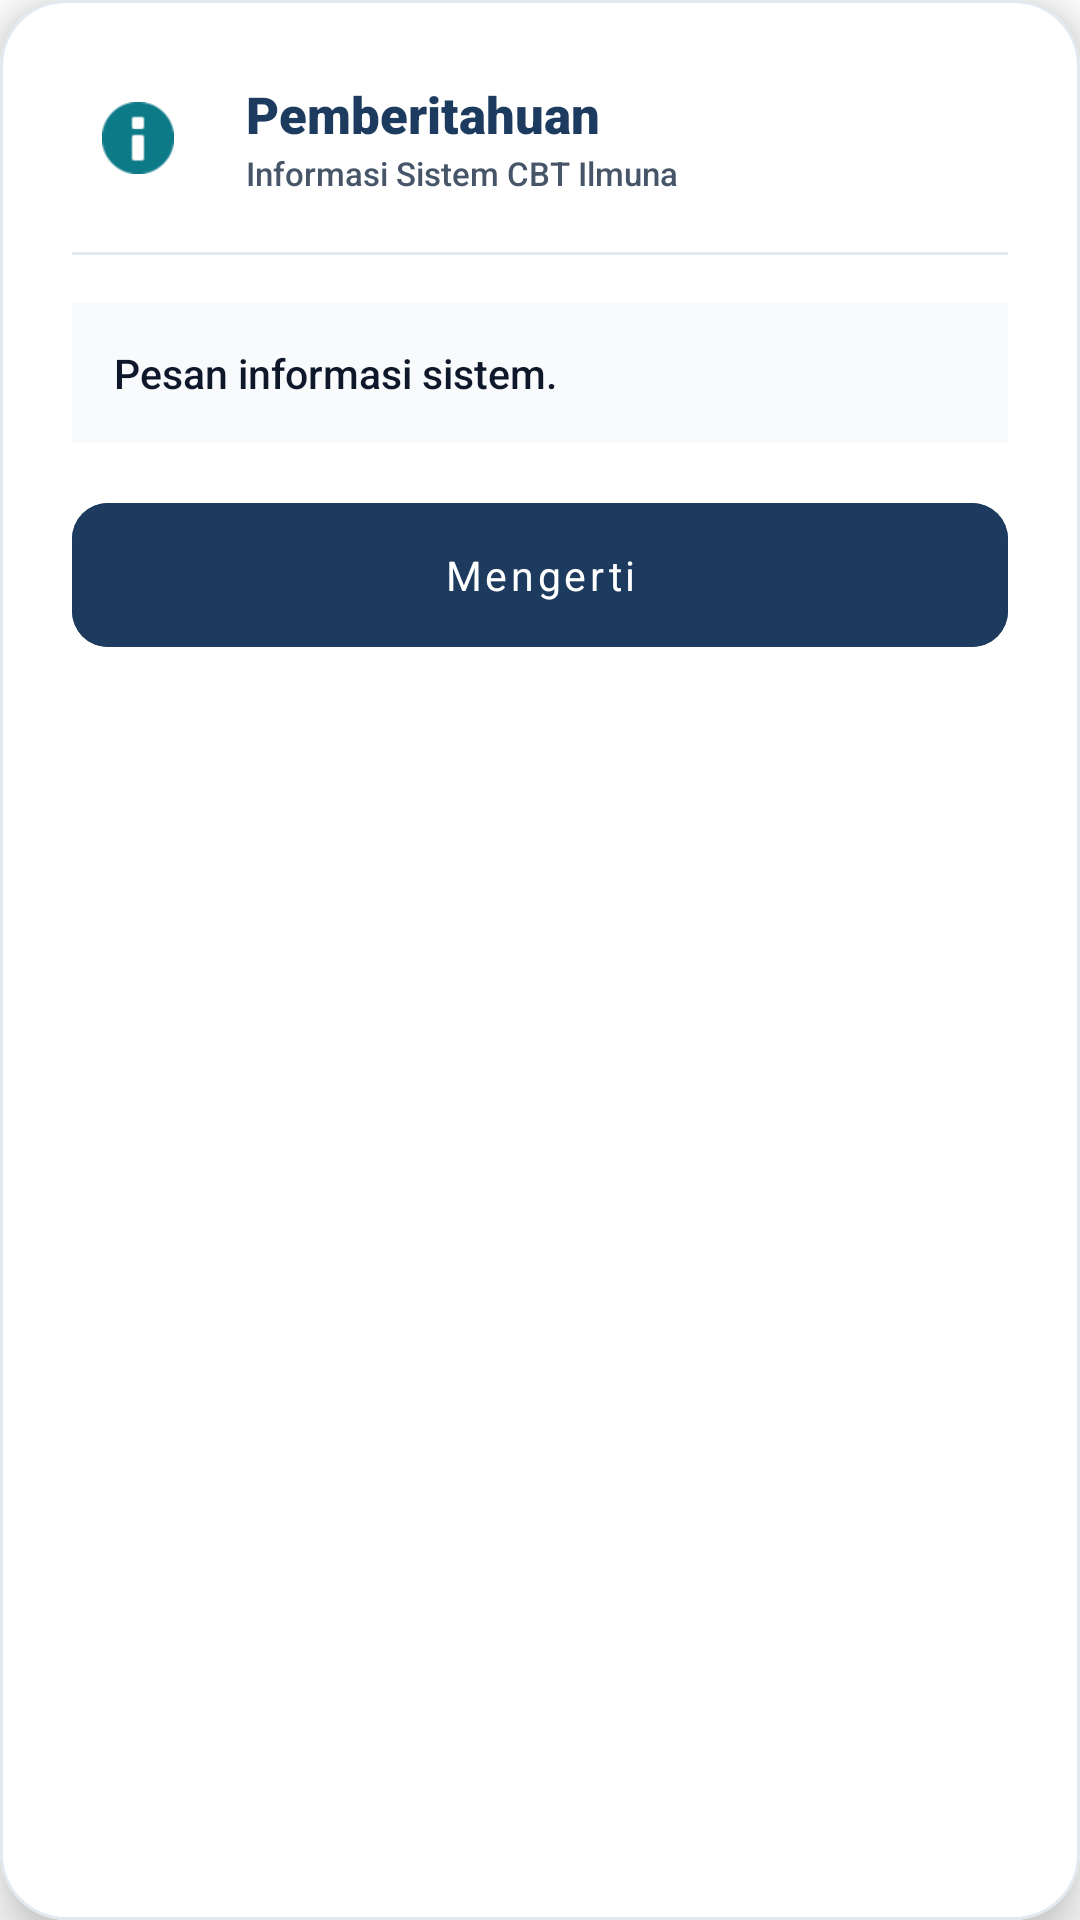

Android layout source for this screen:
<!-- AndroidManifest.xml: application theme Theme.IlmunaExamBrowser -->
<!-- res/layout/dialog_lumina_alert.xml -->
<?xml version="1.0" encoding="utf-8"?>
<com.google.android.material.card.MaterialCardView xmlns:android="http://schemas.android.com/apk/res/android"
    xmlns:app="http://schemas.android.com/apk/res-auto"
    android:layout_width="match_parent"
    android:layout_height="wrap_content"
    app:cardBackgroundColor="@color/white"
    app:cardCornerRadius="22dp"
    app:cardElevation="10dp"
    app:strokeColor="#E2E8F0"
    app:strokeWidth="1dp">

    <LinearLayout
        android:layout_width="match_parent"
        android:layout_height="wrap_content"
        android:orientation="vertical"
        android:paddingHorizontal="24dp"
        android:paddingTop="24dp"
        android:paddingBottom="20dp">

        
        <LinearLayout
            android:layout_width="match_parent"
            android:layout_height="wrap_content"
            android:gravity="center_vertical"
            android:orientation="horizontal">

            <FrameLayout
                android:id="@+id/frameAlertIconBadge"
                android:layout_width="44dp"
                android:layout_height="44dp"
                android:background="@drawable/bg_card_rounded"
                android:backgroundTint="#0F0D7A87"
                android:padding="10dp">

                <ImageView
                    android:id="@+id/imgAlertIcon"
                    android:layout_width="match_parent"
                    android:layout_height="match_parent"
                    android:contentDescription="Alert"
                    android:src="@android:drawable/ic_dialog_info"
                    app:tint="@color/lumina_teal" />
            </FrameLayout>

            <LinearLayout
                android:layout_width="0dp"
                android:layout_height="wrap_content"
                android:layout_marginStart="14dp"
                android:layout_weight="1"
                android:orientation="vertical">

                <TextView
                    android:id="@+id/tvAlertTitle"
                    android:layout_width="wrap_content"
                    android:layout_height="wrap_content"
                    android:fontFamily="sans-serif-black"
                    android:text="Pemberitahuan"
                    android:textColor="@color/lumina_navy"
                    android:textSize="17sp" />

                <TextView
                    android:id="@+id/tvAlertSubtitle"
                    android:layout_width="wrap_content"
                    android:layout_height="wrap_content"
                    android:layout_marginTop="1dp"
                    android:fontFamily="sans-serif-medium"
                    android:text="Informasi Sistem CBT Ilmuna"
                    android:textColor="@color/text_secondary"
                    android:textSize="11sp" />
            </LinearLayout>
        </LinearLayout>

        <View
            android:layout_width="match_parent"
            android:layout_height="1dp"
            android:layout_marginVertical="16dp"
            android:background="#E2E8F0" />

        
        <LinearLayout
            android:layout_width="match_parent"
            android:layout_height="wrap_content"
            android:background="#F8FAFC"
            android:orientation="vertical"
            android:padding="14dp">

            <TextView
                android:id="@+id/tvAlertMessage"
                android:layout_width="match_parent"
                android:layout_height="wrap_content"
                android:fontFamily="sans-serif-medium"
                android:lineSpacingExtra="4dp"
                android:text="Pesan informasi sistem."
                android:textColor="@color/text_primary"
                android:textSize="13.5sp" />
        </LinearLayout>

        
        <com.google.android.material.button.MaterialButton
            android:id="@+id/btnAlertOk"
            style="@style/Widget.MaterialComponents.Button.UnelevatedButton"
            android:layout_width="match_parent"
            android:layout_height="48dp"
            android:layout_marginTop="20dp"
            android:backgroundTint="@color/lumina_navy"
            android:fontFamily="sans-serif-bold"
            android:insetTop="0dp"
            android:insetBottom="0dp"
            android:text="Mengerti"
            android:textAllCaps="false"
            android:textColor="@color/white"
            android:textSize="13.5sp"
            app:cornerRadius="12dp" />

    </LinearLayout>
</com.google.android.material.card.MaterialCardView>
<!-- resources referenced by this layout -->
<resources>
  <color name="lumina_navy">#1D3B5E</color>
  <color name="lumina_teal">#0D7A87</color>
  <color name="text_primary">#0F172A</color>
  <color name="text_secondary">#475569</color>
  <color name="white">#FFFFFFFF</color>
  <style name="Theme.IlmunaExamBrowser" parent="Theme.MaterialComponents.Light.NoActionBar">
          
          <item name="colorPrimary">@color/lumina_teal</item>
          <item name="colorPrimaryVariant">@color/lumina_navy</item>
          <item name="colorOnPrimary">@color/white</item>
  
          
          <item name="colorSecondary">@color/lumina_gold</item>
          <item name="colorSecondaryVariant">@color/lumina_gold_dark</item>
          <item name="colorOnSecondary">@color/white</item>
  
          
          <item name="android:statusBarColor">@color/lumina_navy_dark</item>
          <item name="android:navigationBarColor">@color/lumina_navy_dark</item>
          <item name="android:windowLightStatusBar" tools:targetApi="m">false</item>
      </style>
  <color name="lumina_gold">#F59E0B</color>
  <color name="lumina_gold_dark">#D97706</color>
  <color name="lumina_navy_dark">#122338</color>
</resources>
